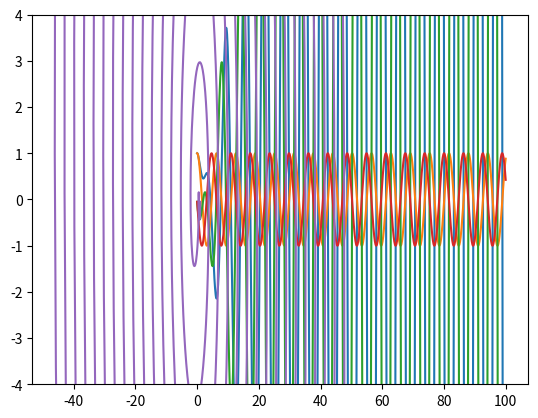

Reproduce this figure in Python.
import numpy as np
import matplotlib.pyplot as plt

k = m = 1

time = 100
timesteps = 1000
dt = time/timesteps
Lt = np.linspace(0, time, timesteps+1)

x = x2 = 1

v = (-k/m) * x * (dt/2)
v2 = (-k/m) * x * (dt/2)

Lx, Lx2, Lv, Lv2 = [x], [x2], [v], [v2]

A, w = 1, 1

# (x_n+1 - x_n) / dt = v_n+(1/2)
# -> x_n+1 = x_n + v_n+(1/2) * dt

# (v_n+(3/2) + v_n+(1/2)) / dt = F(t) - kx / m
#  -> F(t) = A sin(wt)
# -> v_n+(3/2) = v_n+(1/2) + -k/m * (x_n+1) * dt 

for t in Lt[1:]:
    x += v * dt
    x2 += v2 * dt
    v +=  (A*np.sin(w*t) - (k*x)) / m * dt
    v2 += (-k/m) * x2 * dt

    Lx.append(x)
    Lx2.append(x2)
    Lv.append(v)
    Lv2.append(v2)

plt.ylim(-4, 4)

plt.plot(Lt, Lx)
plt.plot(Lt, Lx2)
plt.show()

plt.plot(Lt, Lv)
plt.plot(Lt, Lv2)
plt.show()


plt.plot(Lx, Lv)
plt.show()